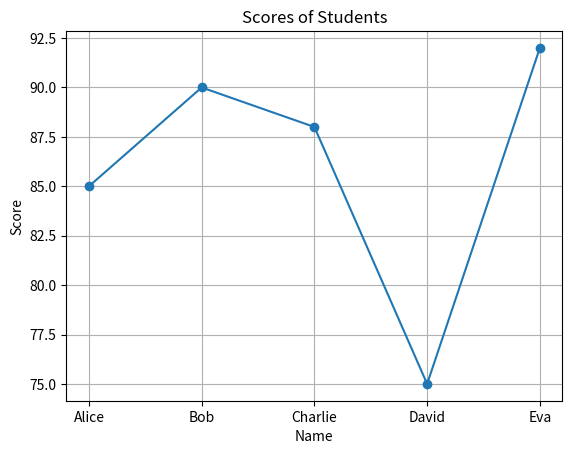
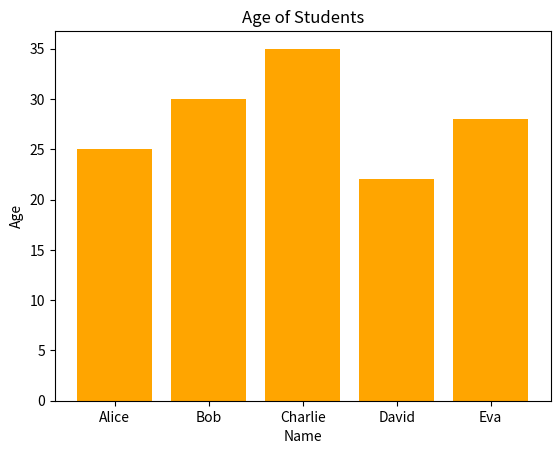
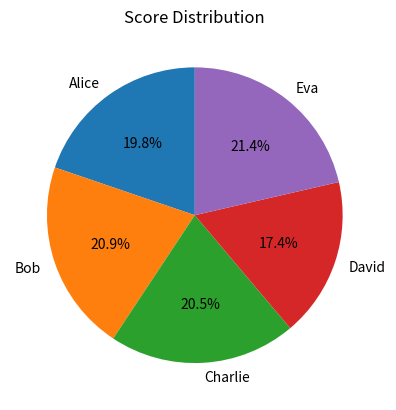
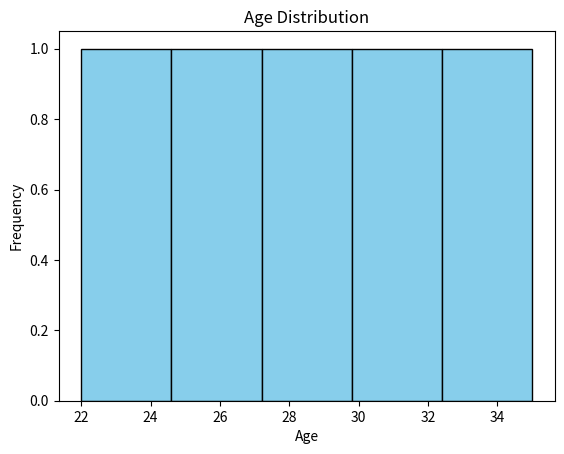
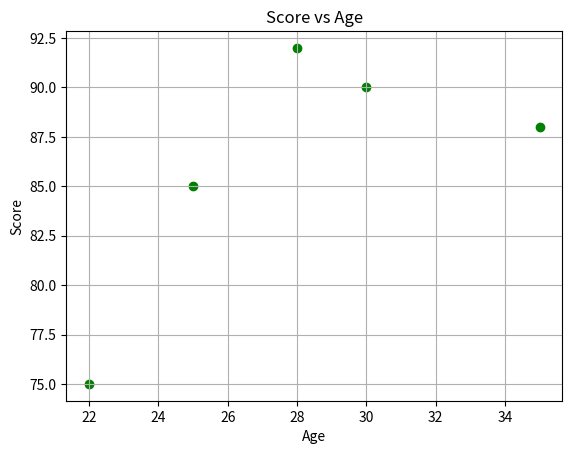
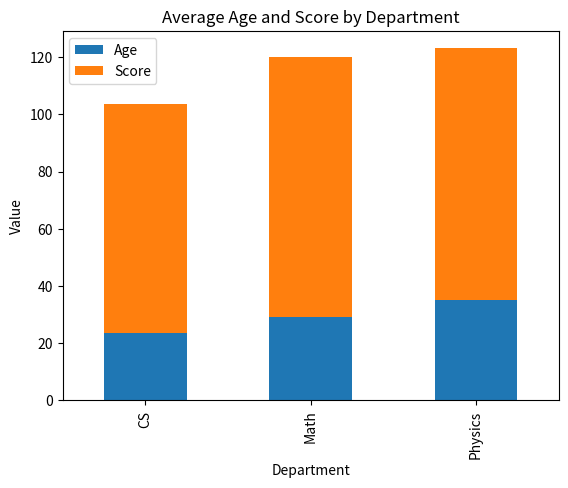
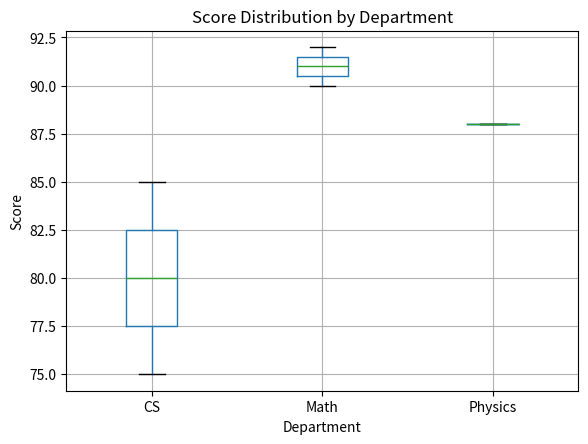

Python code for these plots, in order:
import numpy as np
import pandas as pd
import matplotlib.pyplot as plt
arr1 = np.array([1, 2, 3, 4, 5])
arr2 = np.array([[1, 2, 3], [4, 5, 6]])
arr3 = np.linspace(0, 1, 5) 

print("Original Array:", arr1)
print("Array + 5:", arr1 + 5)
print("Array squared:", arr1 ** 2)
print("Array multiplied by itself:", arr1 * arr1)

print("Mean:", np.mean(arr1))
print("Standard Deviation:", np.std(arr1))
print("Max:", np.max(arr1))
print("Min:", np.min(arr1))

print("Reshaped arr2 to (3,2):\n", arr2.reshape(3, 2))
print("Flattened arr2:", arr2.flatten())

matrix1 = np.array([[1, 2], [3, 4]])
matrix2 = np.array([[5, 6], [7, 8]])
print("Matrix Multiplication:\n", np.dot(matrix1, matrix2))

data1 = {
    'Name': ['Alice', 'Bob', 'Charlie'],
    'Age': [25, 30, 35],
    'Score': [85, 90, 88]
}
df1 = pd.DataFrame(data1)

data2 = {
    'Name': ['David', 'Eva'],
    'Age': [22, 28],
    'Score': [75, 92]
}
df2 = pd.DataFrame(data2)

df_concat = pd.concat([df1, df2], ignore_index=True)
print("Concatenated DataFrame (Vertical):")
print(df_concat)

df_age = df_concat[['Age']]
df_score = df_concat[['Score']]
df_horiz_concat = pd.concat([df_age, df_score], axis=1)
print("\nConcatenated DataFrame (Horizontal):")
print(df_horiz_concat)


extra_info = {
    'Name': ['Alice', 'Bob', 'Charlie', 'David', 'Eva'],
    'Department': ['CS', 'Math', 'Physics', 'CS', 'Math']
}
df_info = pd.DataFrame(extra_info)
df_merged = pd.merge(df_concat, df_info, on='Name')
print("\nMerged DataFrame on 'Name':")
print(df_merged)

df_concat_indexed = df_concat.set_index('Name')
df_info_indexed = df_info.set_index('Name')

df_joined = df_concat_indexed.join(df_info_indexed)
print("\nJoined DataFrame using index:")
print(df_joined)

df_joined_outer = df_concat_indexed.join(df_info_indexed, how='outer')
print("\nOuter Join on index:")
print(df_joined_outer)

plt.figure()
plt.plot(df_merged['Name'], df_merged['Score'], marker='o')
plt.title('Scores of Students')
plt.xlabel('Name')
plt.ylabel('Score')
plt.grid(True)
plt.show()

plt.figure()
plt.bar(df_merged['Name'], df_merged['Age'], color='orange')
plt.title('Age of Students')
plt.xlabel('Name')
plt.ylabel('Age')
plt.show()

plt.figure()
plt.pie(df_merged['Score'], labels=df_merged['Name'], autopct='%1.1f%%', startangle=90)
plt.title('Score Distribution')
plt.show()

plt.figure()
plt.hist(df_merged['Age'], bins=5, color='skyblue', edgecolor='black')
plt.title('Age Distribution')
plt.xlabel('Age')
plt.ylabel('Frequency')
plt.show()

plt.figure()
plt.scatter(df_merged['Age'], df_merged['Score'], color='green')
plt.title('Score vs Age')
plt.xlabel('Age')
plt.ylabel('Score')
plt.grid(True)
plt.show()

dept_group = df_merged.groupby('Department')[['Age', 'Score']].mean()
dept_group.plot(kind='bar', stacked=True)
plt.title('Average Age and Score by Department')
plt.ylabel('Value')
plt.show()

plt.figure()
df_merged.boxplot(column='Score', by='Department')
plt.title('Score Distribution by Department')
plt.suptitle('')
plt.xlabel('Department')
plt.ylabel('Score')
plt.show()
